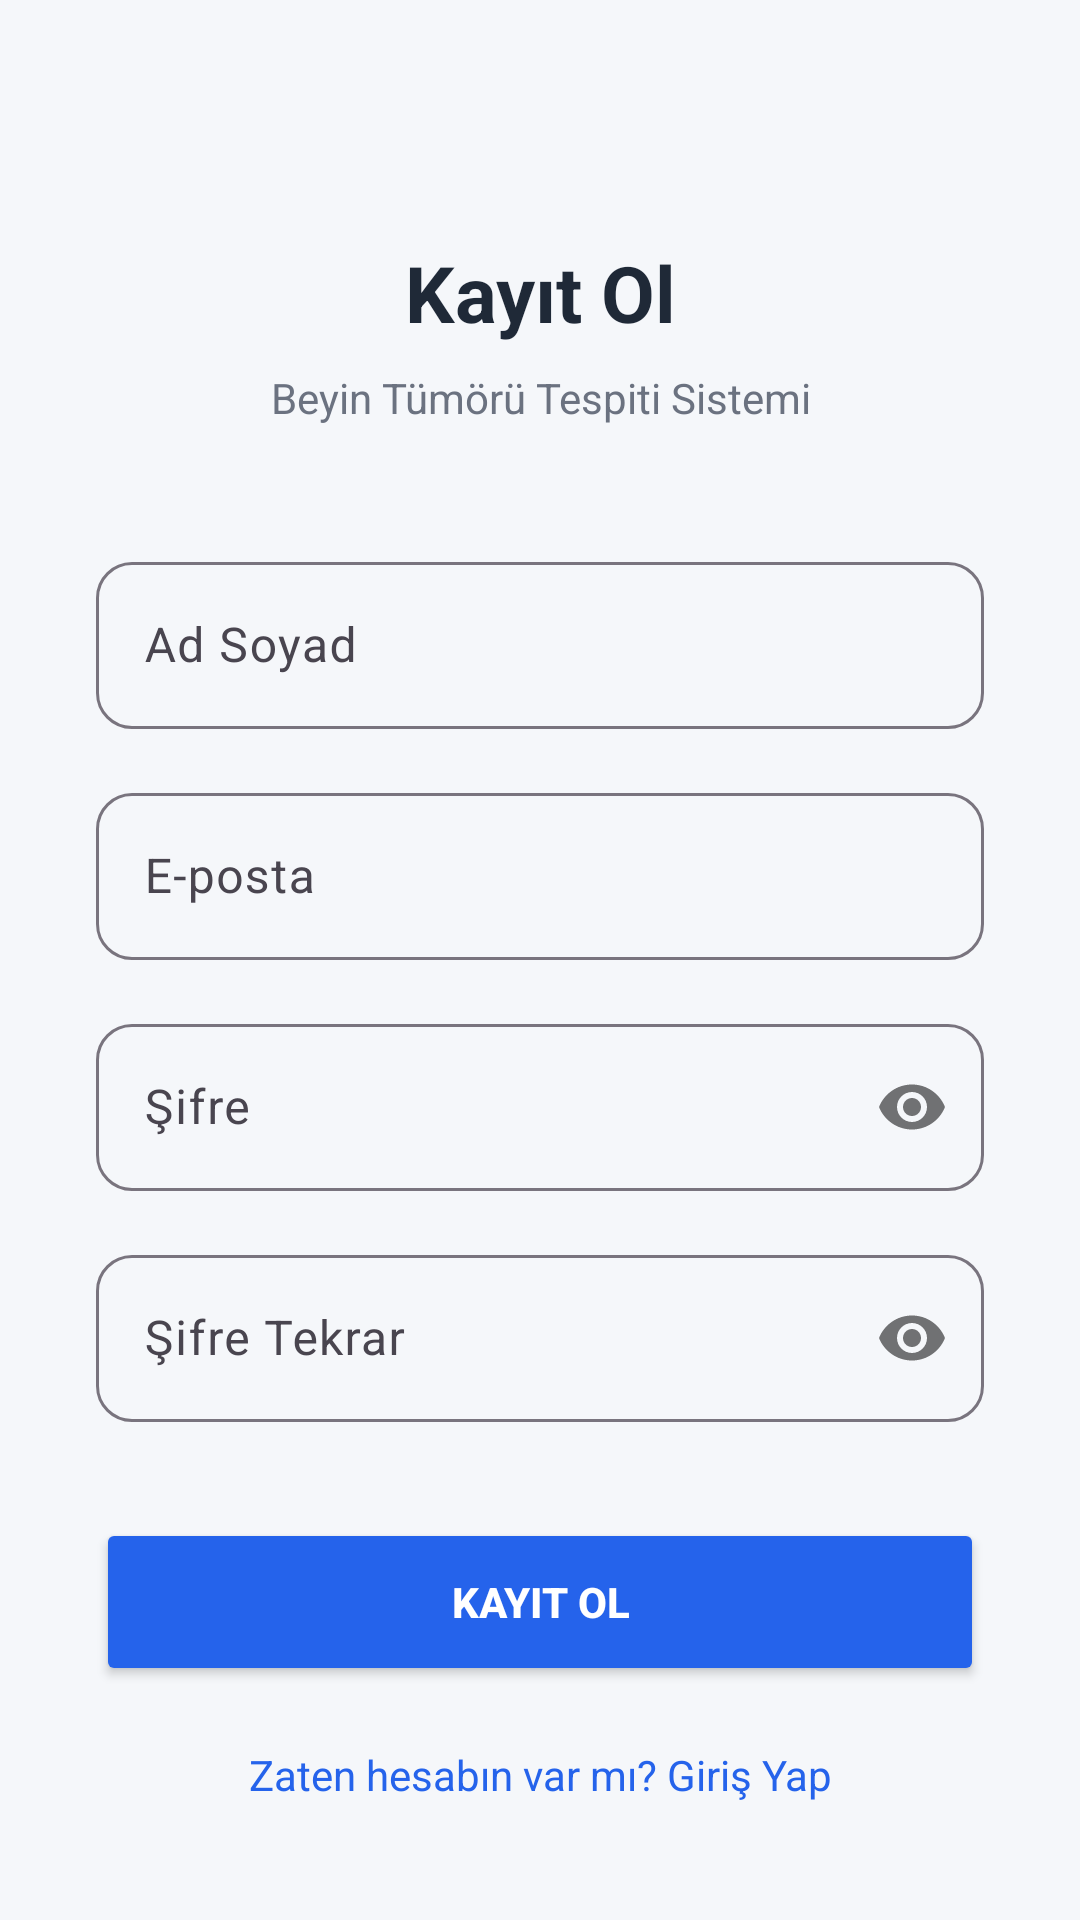

Here is an Android app screen rendered from its layout file. Give the layout XML and the strings, colors and styles it references.
<!-- AndroidManifest.xml: application theme Theme.Bitirmeiki -->
<!-- res/layout/activity_kayitol.xml -->
<?xml version="1.0" encoding="utf-8"?>
<androidx.constraintlayout.widget.ConstraintLayout
    xmlns:android="http://schemas.android.com/apk/res/android"
    xmlns:app="http://schemas.android.com/apk/res-auto"
    android:id="@+id/main"
    android:layout_width="match_parent"
    android:layout_height="match_parent"
    android:background="#F5F7FA">

    <ScrollView
        android:layout_width="match_parent"
        android:layout_height="match_parent"
        android:fillViewport="true">

        <LinearLayout
            android:layout_width="match_parent"
            android:layout_height="wrap_content"
            android:orientation="vertical"
            android:padding="32dp">

            
            <TextView
                android:text="Kayıt Ol"
                android:textSize="26sp"
                android:textStyle="bold"
                android:textColor="#1F2937"
                android:gravity="center"
                android:layout_marginTop="48dp"
                android:layout_width="match_parent"
                android:layout_height="wrap_content"/>

            <TextView
                android:text="Beyin Tümörü Tespiti Sistemi"
                android:textSize="14sp"
                android:textColor="#6B7280"
                android:gravity="center"
                android:layout_marginTop="8dp"
                android:layout_width="match_parent"
                android:layout_height="wrap_content"/>

            
            <com.google.android.material.textfield.TextInputLayout
                android:layout_width="match_parent"
                android:layout_height="wrap_content"
                android:layout_marginTop="40dp"
                app:boxBackgroundMode="outline"
                app:boxCornerRadiusTopStart="12dp"
                app:boxCornerRadiusTopEnd="12dp"
                app:boxCornerRadiusBottomStart="12dp"
                app:boxCornerRadiusBottomEnd="12dp">

                <com.google.android.material.textfield.TextInputEditText
                    android:id="@+id/etName"
                    android:hint="Ad Soyad"
                    android:inputType="textPersonName"
                    android:layout_width="match_parent"
                    android:layout_height="wrap_content"/>
            </com.google.android.material.textfield.TextInputLayout>

            
            <com.google.android.material.textfield.TextInputLayout
                android:layout_width="match_parent"
                android:layout_height="wrap_content"
                android:layout_marginTop="16dp"
                app:boxBackgroundMode="outline"
                app:boxCornerRadiusTopStart="12dp"
                app:boxCornerRadiusTopEnd="12dp"
                app:boxCornerRadiusBottomStart="12dp"
                app:boxCornerRadiusBottomEnd="12dp">

                <com.google.android.material.textfield.TextInputEditText
                    android:id="@+id/etEmail"
                    android:hint="E-posta"
                    android:inputType="textEmailAddress"
                    android:layout_width="match_parent"
                    android:layout_height="wrap_content"/>
            </com.google.android.material.textfield.TextInputLayout>

            
            <com.google.android.material.textfield.TextInputLayout
                android:layout_width="match_parent"
                android:layout_height="wrap_content"
                android:layout_marginTop="16dp"
                app:passwordToggleEnabled="true"
                app:boxBackgroundMode="outline"
                app:boxCornerRadiusTopStart="12dp"
                app:boxCornerRadiusTopEnd="12dp"
                app:boxCornerRadiusBottomStart="12dp"
                app:boxCornerRadiusBottomEnd="12dp">

                <com.google.android.material.textfield.TextInputEditText
                    android:id="@+id/etPassword"
                    android:hint="Şifre"
                    android:inputType="textPassword"
                    android:layout_width="match_parent"
                    android:layout_height="wrap_content"/>
            </com.google.android.material.textfield.TextInputLayout>

            
            <com.google.android.material.textfield.TextInputLayout
                android:layout_width="match_parent"
                android:layout_height="wrap_content"
                android:layout_marginTop="16dp"
                app:passwordToggleEnabled="true"
                app:boxBackgroundMode="outline"
                app:boxCornerRadiusTopStart="12dp"
                app:boxCornerRadiusTopEnd="12dp"
                app:boxCornerRadiusBottomStart="12dp"
                app:boxCornerRadiusBottomEnd="12dp">

                <com.google.android.material.textfield.TextInputEditText
                    android:id="@+id/etPasswordConfirm"
                    android:hint="Şifre Tekrar"
                    android:inputType="textPassword"
                    android:layout_width="match_parent"
                    android:layout_height="wrap_content"/>
            </com.google.android.material.textfield.TextInputLayout>

            
            <Button
                android:id="@+id/btnRegister"
                android:text="KAYIT OL"
                android:textStyle="bold"
                android:textColor="@android:color/white"
                android:backgroundTint="#2563EB"
                android:layout_marginTop="32dp"
                android:layout_width="match_parent"
                android:layout_height="56dp"
                app:cornerRadius="16dp"/>

            
            <TextView
                android:id="@+id/tvBackToLogin"
                android:text="Zaten hesabın var mı? Giriş Yap"
                android:textColor="#2563EB"
                android:textSize="14sp"
                android:gravity="center"
                android:layout_marginTop="20dp"
                android:layout_width="match_parent"
                android:layout_height="wrap_content"/>

        </LinearLayout>
    </ScrollView>

</androidx.constraintlayout.widget.ConstraintLayout>
<!-- resources referenced by this layout -->
<resources>
  <style name="Theme.Bitirmeiki" parent="Base.Theme.Bitirmeiki" />
  <style name="Base.Theme.Bitirmeiki" parent="Theme.Material3.DayNight.NoActionBar">
          
          
      </style>
</resources>
